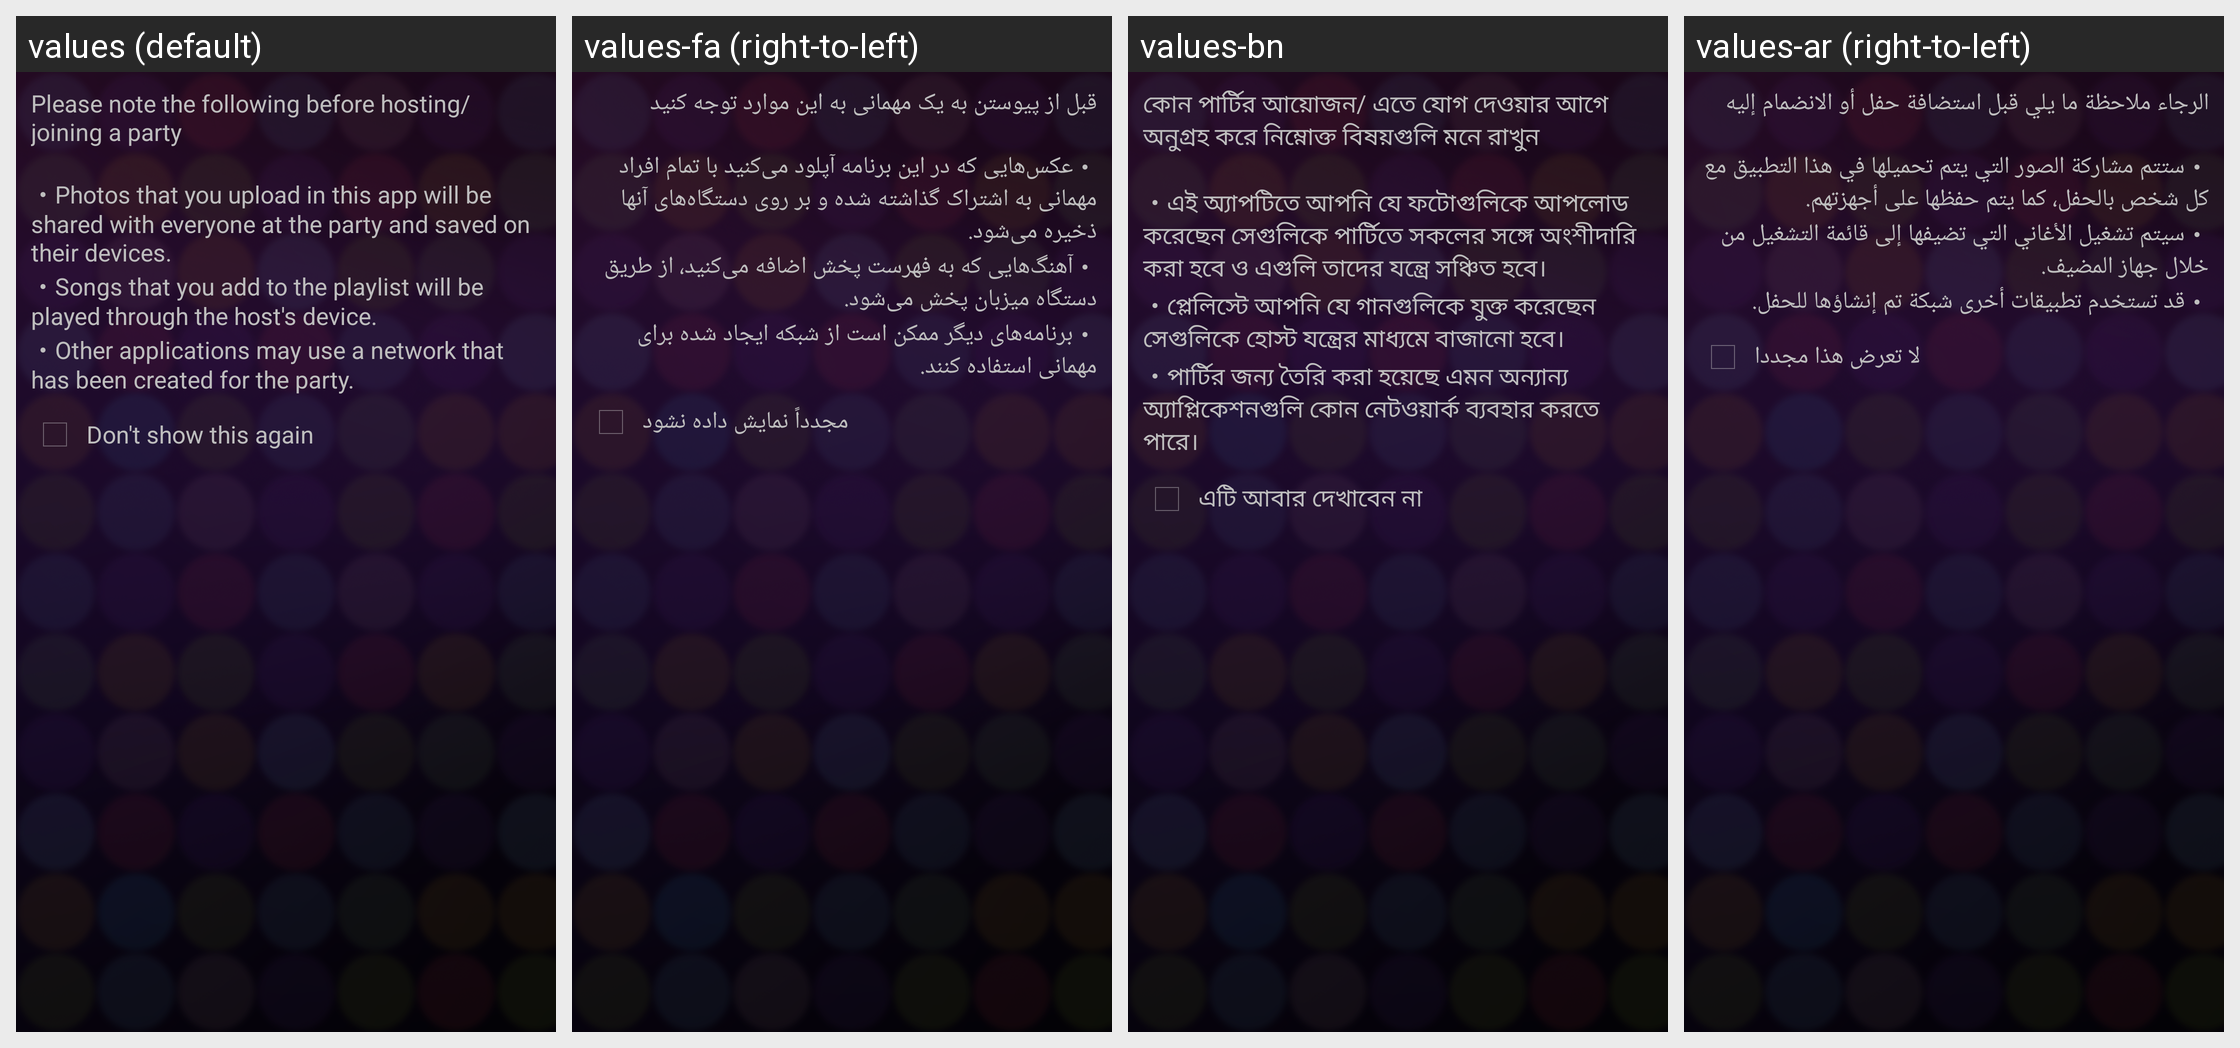

This grid shows one Android layout under several languages. Give, for every string resource on the screen, its name, the default text and each shown locale's text.
Android screen res/layout/security_alert.xml rendered under 4 locales, left to right: values (default), values-fa (right-to-left), values-bn, values-ar (right-to-left). Device: Nexus 5 (rendered at 1080×1920; each locale shown at half size, 540×960, under a caption strip naming it); theme AppTheme.
Other locales in the repository, not shown: values-az, values-be, values-bg, values-bs, values-ca, values-cs, values-da, values-de, values-el, values-en, values-en-rCA, values-en-rUS, values-es, values-es-rES, values-et, values-eu, values-fi, values-fr, values-fr-rCA, values-gl, values-hi, values-hr, values-hu, values-hy, values-in, values-is, values-it, values-iw, values-ja, values-jv, values-ka, values-kk, values-kn, values-kn-rIN, values-ko, values-lt, values-lv, values-mk, values-ml, values-ml-rIN, values-mr, values-mr-rIN, values-ms, values-nb, values-nl, values-pl, values-pt-rBR, values-pt-rPT, values-ro, values-ru, values-sk, values-sl, values-sq, values-sr, values-su, values-sv, values-ta, values-ta-rIN, values-te, values-te-rIN, values-th, values-tl, values-tr, values-tt, values-uk, values-vi, values-zh-rCN, values-zh-rHK, values-zh-rTW.
Strings drawn on this screen, with the default value and each locale's value (text and hints the layout hard-codes, and strings that could not be matched under every locale, appear in the picture but are not listed):

party_share_strings_precautions_txt
  values: Please note the following before hosting/joining a party
      
      ・Photos that you upload in this app will be shared with everyone at the party and saved on their devices.
      ・Songs that you add to the playlist will be played through the host's device.
      ・Other applications may use a network that has been created for the party.
  values-fa: قبل از پیوستن به یک مهمانی به این موارد توجه کنید
      
      ・عکس‌هایی که در این برنامه آپلود می‌کنید با تمام افراد مهمانی به اشتراک گذاشته شده و بر روی دستگاه‌های آنها ذخیره می‌شود.
      ・آهنگ‌هایی که به فهرست پخش اضافه می‌کنید، از طریق دستگاه میزبان پخش می‌شود.
      ・برنامه‌های دیگر ممکن است از شبکه ایجاد شده برای مهمانی استفاده کنند.
  values-bn: কোন পার্টির আয়োজন/ এতে যোগ দেওয়ার আগে অনুগ্রহ করে নিম্নোক্ত বিষয়গুলি মনে রাখুন
      
      ・এই অ্যাপটিতে আপনি যে ফটোগুলিকে আপলোড করেছেন সেগুলিকে পার্টিতে সকলের সঙ্গে অংশীদারি করা হবে ও এগুলি তাদের যন্ত্রে সঞ্চিত হবে।
      ・প্লেলিস্টে আপনি যে গানগুলিকে যুক্ত করেছেন সেগুলিকে হোস্ট যন্ত্রের মাধ্যমে বাজানো হবে।
      ・পার্টির জন্য তৈরি করা হয়েছে এমন অন্যান্য অ্যাপ্লিকেশনগুলি কোন নেটওয়ার্ক ব্যবহার করতে পারে।
  values-ar: الرجاء ملاحظة ما يلي قبل استضافة حفل أو الانضمام إليه
      
      ・ستتم مشاركة الصور التي يتم تحميلها في هذا التطبيق مع كل شخص بالحفل، كما يتم حفظها على أجهزتهم.
      ・سيتم تشغيل الأغاني التي تضيفها إلى قائمة التشغيل من خلال جهاز المضيف.
      ・قد تستخدم تطبيقات أخرى شبكة تم إنشاؤها للحفل.

party_share_strings_do_not_show_again_txt
  values: Don't show this again
  values-fa: مجدداً نمایش داده نشود
  values-bn: এটি আবার দেখাবেন না
  values-ar: لا تعرض هذا مجددا
